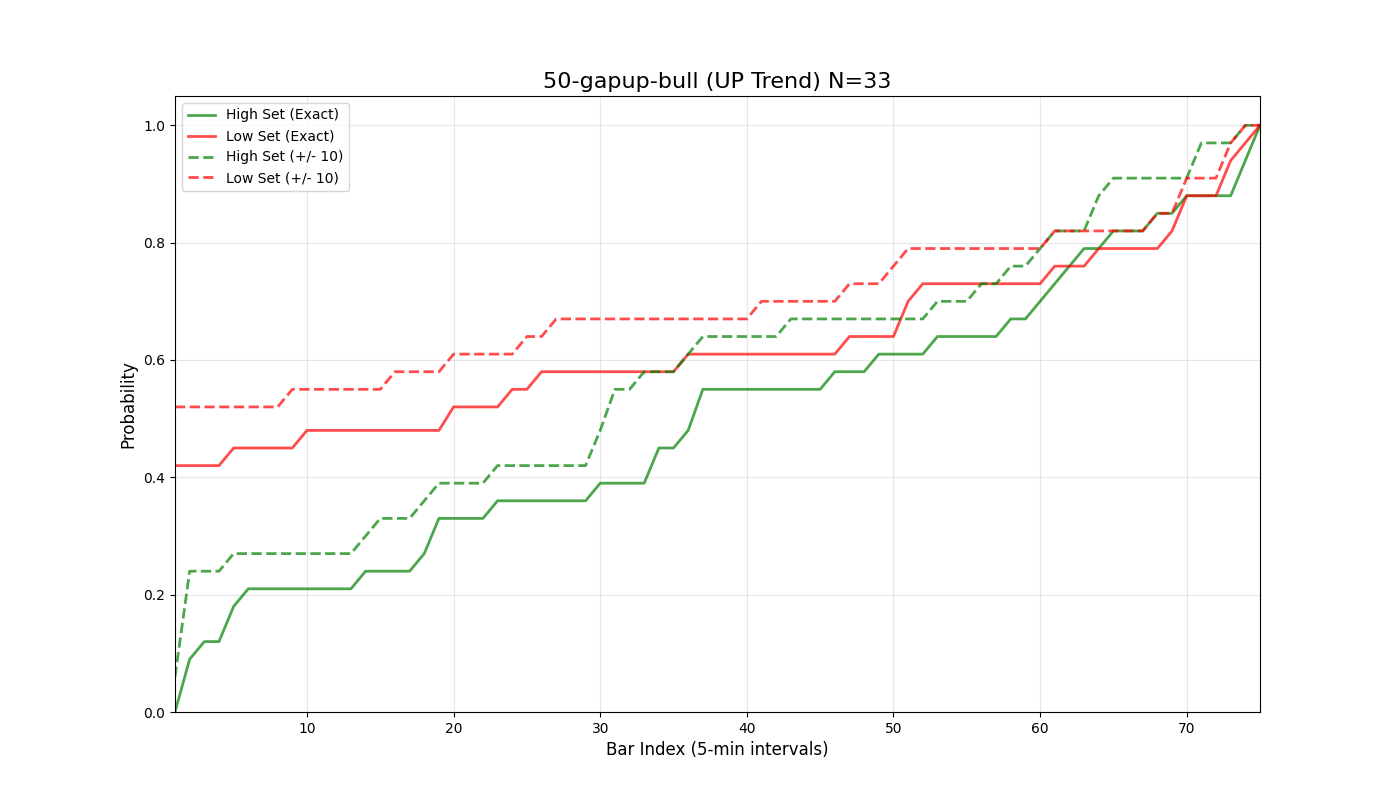

Data behind this chart, as committed beside it:
bar_index, prob_high_set_exact, prob_low_set_exact, prob_either_set_exact, prob_high_set_offset_10, prob_low_set_offset_10, prob_either_set_offset_10
1, 0.0, 0.42, 0.42, 0.06, 0.52, 0.58
2, 0.09, 0.42, 0.52, 0.24, 0.52, 0.76
3, 0.12, 0.42, 0.55, 0.24, 0.52, 0.76
4, 0.12, 0.42, 0.55, 0.24, 0.52, 0.76
5, 0.18, 0.45, 0.64, 0.27, 0.52, 0.79
6, 0.21, 0.45, 0.67, 0.27, 0.52, 0.79
7, 0.21, 0.45, 0.67, 0.27, 0.52, 0.79
8, 0.21, 0.45, 0.67, 0.27, 0.52, 0.79
9, 0.21, 0.45, 0.67, 0.27, 0.55, 0.79
10, 0.21, 0.48, 0.7, 0.27, 0.55, 0.79
11, 0.21, 0.48, 0.7, 0.27, 0.55, 0.79
12, 0.21, 0.48, 0.7, 0.27, 0.55, 0.79
13, 0.21, 0.48, 0.7, 0.27, 0.55, 0.79
14, 0.24, 0.48, 0.73, 0.3, 0.55, 0.79
15, 0.24, 0.48, 0.73, 0.33, 0.55, 0.79
16, 0.24, 0.48, 0.73, 0.33, 0.58, 0.79
17, 0.24, 0.48, 0.73, 0.33, 0.58, 0.79
18, 0.27, 0.48, 0.73, 0.36, 0.58, 0.82
19, 0.33, 0.48, 0.76, 0.39, 0.58, 0.85
20, 0.33, 0.52, 0.76, 0.39, 0.61, 0.85
21, 0.33, 0.52, 0.76, 0.39, 0.61, 0.85
22, 0.33, 0.52, 0.76, 0.39, 0.61, 0.85
23, 0.36, 0.52, 0.79, 0.42, 0.61, 0.88
24, 0.36, 0.55, 0.79, 0.42, 0.61, 0.88
25, 0.36, 0.55, 0.79, 0.42, 0.64, 0.91
26, 0.36, 0.58, 0.82, 0.42, 0.64, 0.91
27, 0.36, 0.58, 0.82, 0.42, 0.67, 0.91
28, 0.36, 0.58, 0.82, 0.42, 0.67, 0.91
29, 0.36, 0.58, 0.82, 0.42, 0.67, 0.91
30, 0.39, 0.58, 0.85, 0.48, 0.67, 0.94
31, 0.39, 0.58, 0.85, 0.55, 0.67, 0.94
32, 0.39, 0.58, 0.85, 0.55, 0.67, 0.94
33, 0.39, 0.58, 0.85, 0.58, 0.67, 0.94
34, 0.45, 0.58, 0.85, 0.58, 0.67, 0.94
35, 0.45, 0.58, 0.85, 0.58, 0.67, 0.94
36, 0.48, 0.61, 0.88, 0.61, 0.67, 0.94
37, 0.55, 0.61, 0.91, 0.64, 0.67, 0.94
38, 0.55, 0.61, 0.91, 0.64, 0.67, 0.94
39, 0.55, 0.61, 0.91, 0.64, 0.67, 0.94
40, 0.55, 0.61, 0.91, 0.64, 0.67, 0.94
41, 0.55, 0.61, 0.91, 0.64, 0.7, 0.94
42, 0.55, 0.61, 0.91, 0.64, 0.7, 0.94
43, 0.55, 0.61, 0.91, 0.67, 0.7, 0.94
44, 0.55, 0.61, 0.91, 0.67, 0.7, 0.94
45, 0.55, 0.61, 0.91, 0.67, 0.7, 0.94
46, 0.58, 0.61, 0.94, 0.67, 0.7, 0.94
47, 0.58, 0.64, 0.94, 0.67, 0.73, 0.94
48, 0.58, 0.64, 0.94, 0.67, 0.73, 0.94
49, 0.61, 0.64, 0.94, 0.67, 0.73, 0.94
50, 0.61, 0.64, 0.94, 0.67, 0.76, 0.94
51, 0.61, 0.7, 0.94, 0.67, 0.79, 0.94
52, 0.61, 0.73, 0.94, 0.67, 0.79, 0.94
53, 0.64, 0.73, 0.97, 0.7, 0.79, 0.97
54, 0.64, 0.73, 0.97, 0.7, 0.79, 0.97
55, 0.64, 0.73, 0.97, 0.7, 0.79, 0.97
56, 0.64, 0.73, 0.97, 0.73, 0.79, 0.97
57, 0.64, 0.73, 0.97, 0.73, 0.79, 0.97
58, 0.67, 0.73, 0.97, 0.76, 0.79, 0.97
59, 0.67, 0.73, 0.97, 0.76, 0.79, 0.97
60, 0.7, 0.73, 0.97, 0.79, 0.79, 0.97
... 16 more rows
